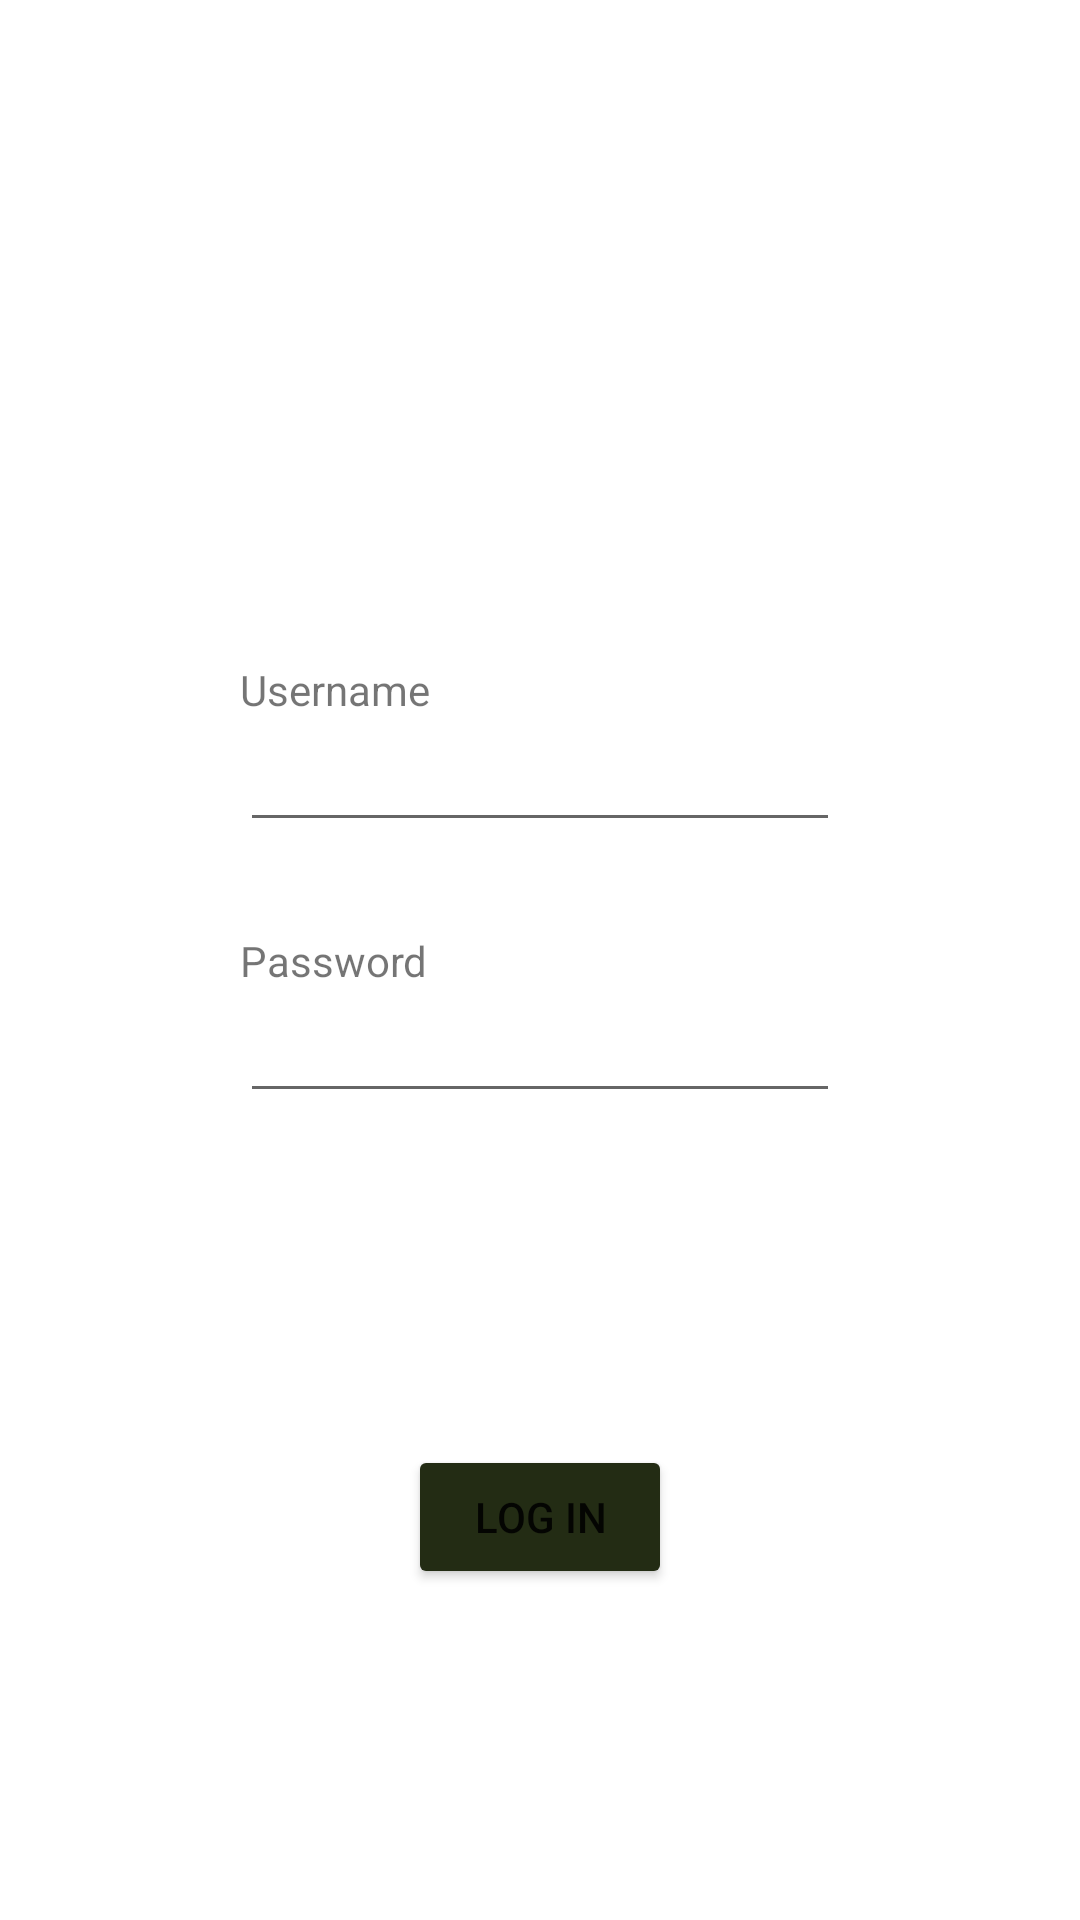

Produce the Android XML layout that renders to this screen, including the resource entries it uses.
<!-- AndroidManifest.xml: application theme Theme.BS_personal_finance -->
<!-- res/layout/create_account_screen.xml -->
<?xml version="1.0" encoding="utf-8"?>
<androidx.constraintlayout.widget.ConstraintLayout xmlns:android="http://schemas.android.com/apk/res/android"
    xmlns:app="http://schemas.android.com/apk/res-auto"
    xmlns:tools="http://schemas.android.com/tools"
    android:layout_width="match_parent"
    android:layout_height="match_parent"
    tools:context=".UI.CreateAccount">

    <TextView
        android:id="@+id/usernameLabel"
        android:layout_width="wrap_content"
        android:layout_height="wrap_content"
        android:text="@string/username"
        app:layout_constraintStart_toStartOf="@id/username"
        app:layout_constraintBottom_toTopOf="@id/username" />

    <EditText
        android:id="@+id/username"
        android:layout_width="wrap_content"
        android:minWidth="200dp"
        android:layout_height="wrap_content"
        android:inputType="text"
        android:layout_marginBottom="30dp"
        app:layout_constraintStart_toStartOf="parent"
        app:layout_constraintEnd_toEndOf="parent"
        app:layout_constraintBottom_toTopOf="@id/passwordLabel" />

    <TextView
        android:id="@+id/passwordLabel"
        android:layout_width="wrap_content"
        android:layout_height="wrap_content"
        android:text="@string/password"
        app:layout_constraintStart_toStartOf="@id/username"
        app:layout_constraintTop_toTopOf="parent"
        app:layout_constraintBottom_toBottomOf="parent" />

    <EditText
        android:id="@+id/password"
        android:layout_width="wrap_content"
        android:minWidth="200dp"
        android:layout_height="wrap_content"
        android:inputType="textPassword"
        app:layout_constraintStart_toStartOf="@id/username"
        app:layout_constraintTop_toBottomOf="@id/passwordLabel" />

    <Button
        android:id="@+id/signInButton"
        android:layout_width="wrap_content"
        android:layout_height="wrap_content"
        android:text="@string/log_in"
        app:layout_constraintStart_toStartOf="parent"
        app:layout_constraintEnd_toEndOf="parent"
        app:layout_constraintTop_toBottomOf="@id/password"
        app:layout_constraintBottom_toBottomOf="parent" />

</androidx.constraintlayout.widget.ConstraintLayout>
<!-- resources referenced by this layout -->
<resources>
  <string name="log_in">LOG IN</string>
  <string name="password">Password</string>
  <string name="username">Username</string>
  <style name="Theme.BS_personal_finance" parent="Theme.MaterialComponents.DayNight.DarkActionBar">
          
          <item name="colorPrimary">@color/colorPrimary</item>
          <item name="colorPrimaryVariant">@color/colorPrimaryDark</item>
          <item name="colorOnPrimary">@color/white</item>
          
          <item name="colorSecondary">@color/colorAccent</item>
          <item name="colorSecondaryVariant">@color/colorAccent</item>
          <item name="colorOnSecondary">@color/black</item>
          
          <item name="android:statusBarColor" tools:targetApi="l">?attr/colorPrimaryVariant</item>
          
          <item name="android:datePickerStyle">@style/datePickerSpinner</item>
          <item name="android:progressBarStyle">@style/progressBar</item>
          <item name="android:colorButtonNormal">@color/colorPrimaryDark</item>
  
      </style>
  <color name="colorPrimary">#495B29</color>
  <color name="colorPrimaryDark">#232C14</color>
  <color name="white">#FFFFFFFF</color>
  <color name="colorAccent">#B89E5E</color>
  <color name="black">#FF000000</color>
</resources>
